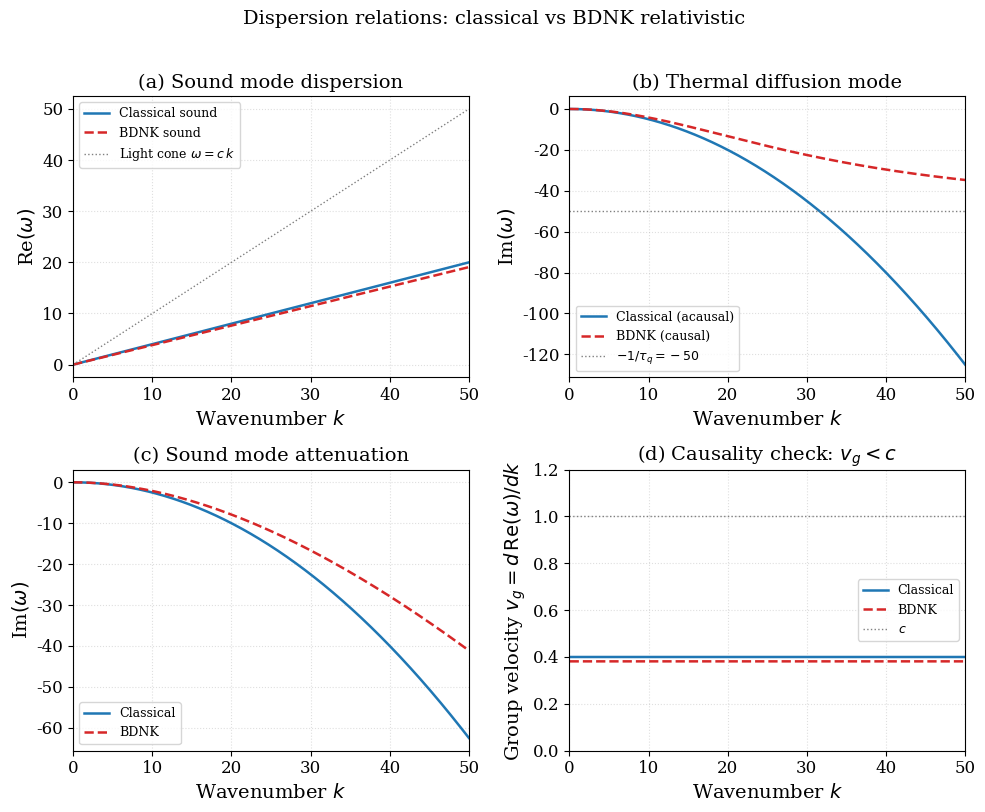

Write the Python code that produced this figure. (Note: this script raises an exception after producing the figure.)
#!/usr/bin/env python3
"""
Plot dispersion relations for thermal modes: classical (Navier-Stokes)
vs BDNK relativistic, verifying causality (group velocity < c).

Classical Navier-Stokes (incompressible, linearised):
  - Two sound modes:   omega = +/- c_s k   (isentropic)
  - Thermal diffusion: omega = -i kappa k^2

BDNK relativistic (Israel-Stewart-like causal theory):
  - Same three mode structure, but:
    * Sound speed c_s < c  (bounded by c/sqrt{3} for conformal fluid)
    * Thermal diffusion acquires a relaxation time tau_q
      so that  omega_thermal  ->  -i/tau_q  at large k  (causal)
    * Group velocity  d(Re omega)/dk  <  c  for all k

Parameters are chosen for a representative relativistic fluid
with xi = p/(eps c^2) = 0.1.
"""

import numpy as np
import matplotlib
matplotlib.use("Agg")
import matplotlib.pyplot as plt

plt.rcParams.update({
    "text.usetex": False,
    "font.family": "serif",
    "font.size": 12,
    "axes.labelsize": 14,
    "axes.titlesize": 14,
    "legend.fontsize": 10,
    "xtick.labelsize": 12,
    "ytick.labelsize": 12,
    "figure.figsize": (9, 8),
    "figure.dpi": 150,
    "savefig.dpi": 300,
    "savefig.bbox": "tight",
})

# ── Physical parameters (dimensionless, c = 1) ───────────────────────
c = 1.0
cs_class = 0.4 * c          # classical sound speed
kappa = 0.05                 # thermal diffusivity
xi = 0.1                     # relativistic parameter
cs_rel = cs_class / np.sqrt(1.0 + xi)   # relativistic sound speed
tau_q = 0.02                 # BDNK thermal relaxation time

k = np.linspace(0, 50, 2000)

# ── Classical modes ───────────────────────────────────────────────────
omega_sound_class = cs_class * k               # Re(omega)  for + sound mode
gamma_sound_class = -0.5 * kappa * k**2        # Im(omega)  attenuation
omega_thermal_class_im = -kappa * k**2          # Im(omega)  thermal diffusion (acausal!)

# ── BDNK relativistic modes ──────────────────────────────────────────
# Sound modes:  omega^2 = cs_rel^2 k^2  -  i omega Gamma k^2
# Approximate Re and Im parts
Gamma_rel = kappa / (1.0 + xi)
omega_sound_rel = cs_rel * k
gamma_sound_rel = -0.5 * Gamma_rel * k**2 / (1.0 + tau_q * cs_rel * k)

# Thermal mode (BDNK causal):
#   omega = -i kappa_eff k^2 / (1 + i tau_q omega)
# -> omega_im = -kappa_eff k^2 / (1 + tau_q kappa_eff k^2)  (saturates at -1/tau_q)
kappa_eff = kappa / (1.0 + xi)
omega_thermal_rel_im = -kappa_eff * k**2 / (1.0 + tau_q * kappa_eff * k**2)

# ── Group velocity check ─────────────────────────────────────────────
# d(Re omega)/dk  for sound modes
vg_class = np.gradient(omega_sound_class, k)
vg_rel   = np.gradient(omega_sound_rel, k)

# ── Plotting ──────────────────────────────────────────────────────────
fig, axes = plt.subplots(2, 2, figsize=(10, 8))

# (a) Re(omega) — sound modes
ax = axes[0, 0]
ax.plot(k, omega_sound_class, "-", color="#1f77b4", linewidth=1.8,
        label="Classical sound")
ax.plot(k, omega_sound_rel, "--", color="#d62728", linewidth=1.8,
        label="BDNK sound")
ax.plot(k, c * k, ":", color="gray", linewidth=1,
        label=r"Light cone $\omega = c\,k$")
ax.set_xlabel(r"Wavenumber $k$")
ax.set_ylabel(r"Re$(\omega)$")
ax.set_title("(a) Sound mode dispersion")
ax.legend(loc="upper left", fontsize=9)
ax.set_xlim(0, 50)
ax.grid(True, linestyle=":", alpha=0.4)

# (b) Im(omega) — thermal diffusion mode
ax = axes[0, 1]
ax.plot(k, omega_thermal_class_im, "-", color="#1f77b4", linewidth=1.8,
        label="Classical (acausal)")
ax.plot(k, omega_thermal_rel_im, "--", color="#d62728", linewidth=1.8,
        label="BDNK (causal)")
ax.axhline(-1.0/tau_q, color="gray", linestyle=":", linewidth=1,
           label=rf"$-1/\tau_q = {-1.0/tau_q:.0f}$")
ax.set_xlabel(r"Wavenumber $k$")
ax.set_ylabel(r"Im$(\omega)$")
ax.set_title("(b) Thermal diffusion mode")
ax.legend(loc="lower left", fontsize=9)
ax.set_xlim(0, 50)
ax.grid(True, linestyle=":", alpha=0.4)

# (c) Im(omega) — sound mode attenuation
ax = axes[1, 0]
ax.plot(k, gamma_sound_class, "-", color="#1f77b4", linewidth=1.8,
        label="Classical")
ax.plot(k, gamma_sound_rel, "--", color="#d62728", linewidth=1.8,
        label="BDNK")
ax.set_xlabel(r"Wavenumber $k$")
ax.set_ylabel(r"Im$(\omega)$")
ax.set_title("(c) Sound mode attenuation")
ax.legend(loc="lower left", fontsize=9)
ax.set_xlim(0, 50)
ax.grid(True, linestyle=":", alpha=0.4)

# (d) Group velocity
ax = axes[1, 1]
ax.plot(k[1:], vg_class[1:], "-", color="#1f77b4", linewidth=1.8,
        label="Classical")
ax.plot(k[1:], vg_rel[1:], "--", color="#d62728", linewidth=1.8,
        label="BDNK")
ax.axhline(c, color="gray", linestyle=":", linewidth=1, label=r"$c$")
ax.set_xlabel(r"Wavenumber $k$")
ax.set_ylabel(r"Group velocity $v_g = d\,\mathrm{Re}(\omega)/dk$")
ax.set_title("(d) Causality check: $v_g < c$")
ax.legend(loc="center right", fontsize=9)
ax.set_xlim(0, 50)
ax.set_ylim(0, 1.2)
ax.grid(True, linestyle=":", alpha=0.4)

fig.suptitle("Dispersion relations: classical vs BDNK relativistic",
             fontsize=14, y=1.01)
fig.tight_layout()
fig.savefig("plots/fig_dispersion_thermal.pdf")
fig.savefig("plots/fig_dispersion_thermal.png")
print("Saved  plots/fig_dispersion_thermal.pdf  and  plots/fig_dispersion_thermal.png")
plt.close(fig)
